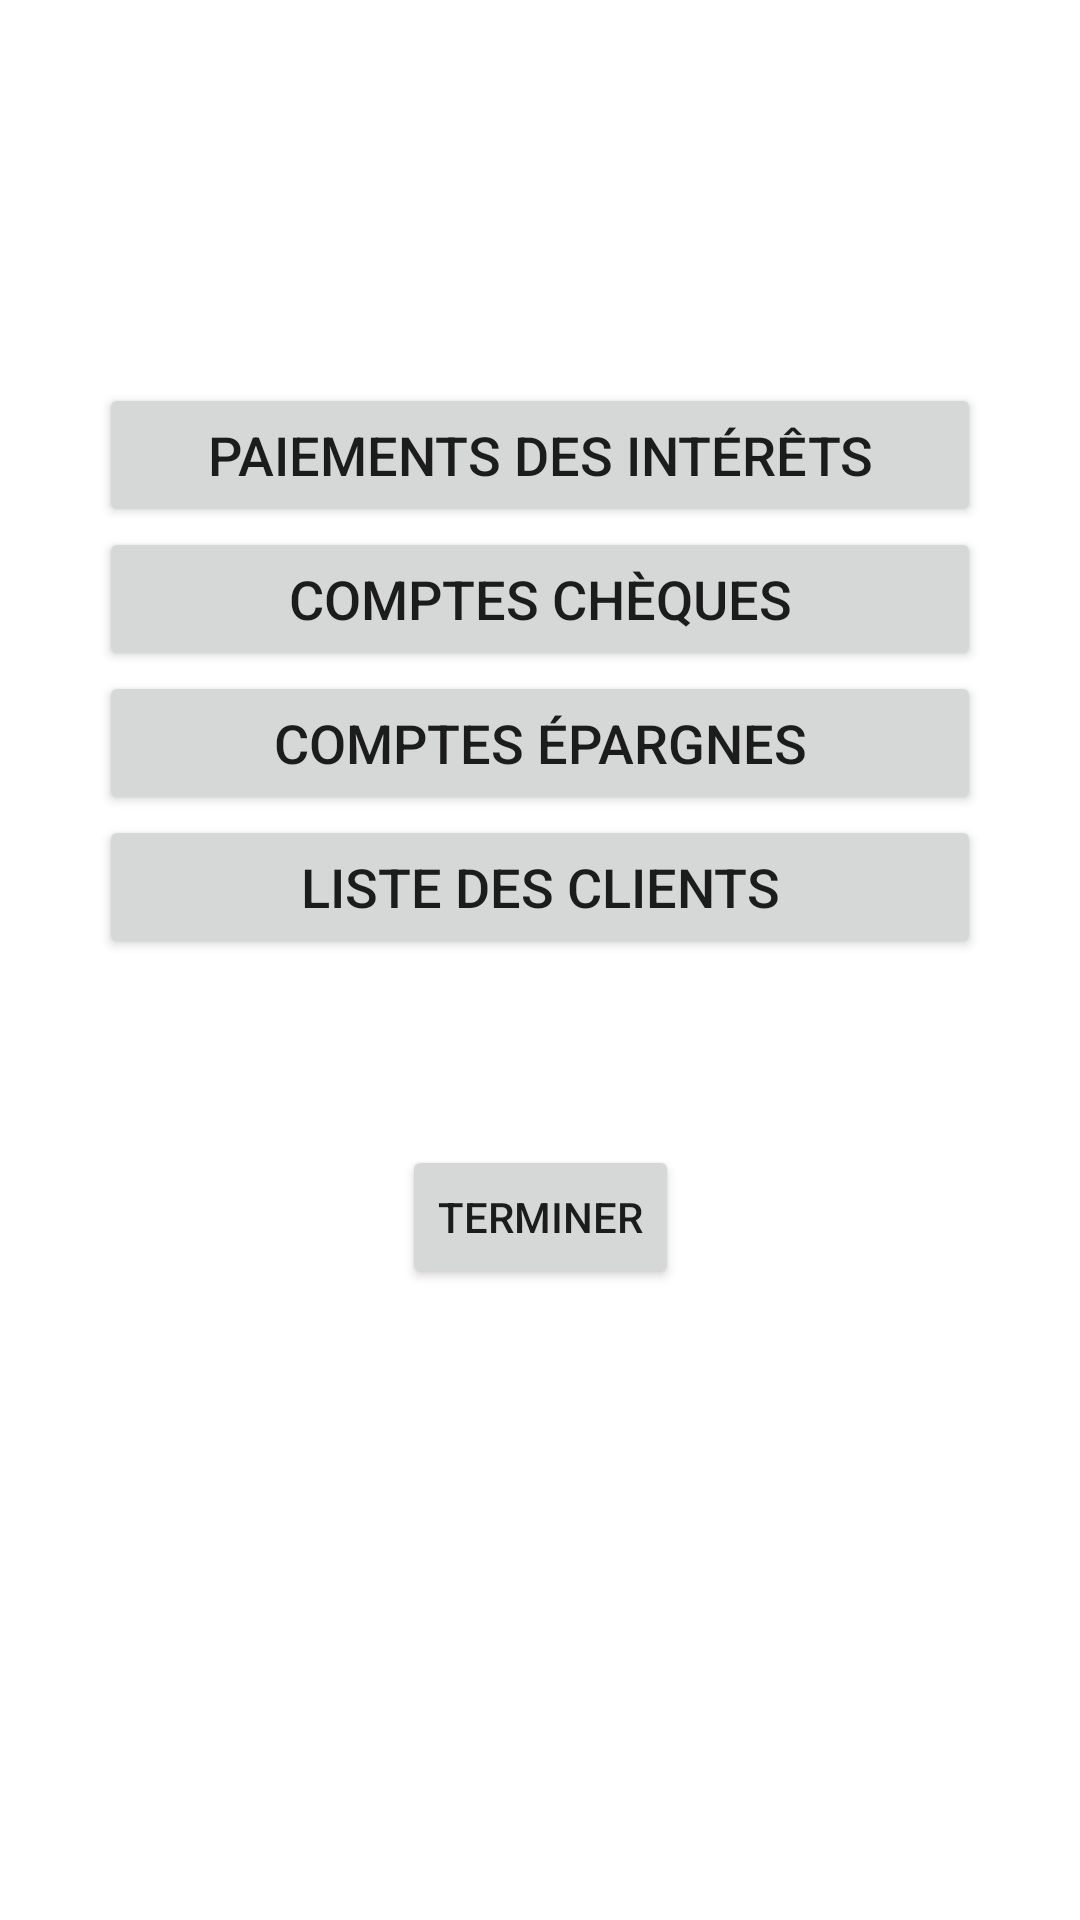

This screen was rendered from an Android layout file. Write that file and the resources it references.
<!-- AndroidManifest.xml: application theme Theme.GuichetAutomatiqueATM -->
<!-- res/layout/activity_administrateur.xml -->
<?xml version="1.0" encoding="utf-8"?>

<androidx.constraintlayout.widget.ConstraintLayout xmlns:android="http://schemas.android.com/apk/res/android"
    xmlns:app="http://schemas.android.com/apk/res-auto"
    xmlns:tools="http://schemas.android.com/tools"
    android:layout_width="match_parent"
    android:layout_height="match_parent"
    tools:context=".Administrateur">

    <LinearLayout
        android:id="@+id/linearLayout3"
        android:layout_width="294dp"
        android:layout_height="210dp"
        android:layout_marginStart="8dp"
        android:layout_marginTop="125dp"
        android:layout_marginEnd="8dp"
        android:layout_marginBottom="300dp"
        android:orientation="vertical"
        app:layout_constraintBottom_toBottomOf="parent"
        app:layout_constraintEnd_toEndOf="parent"
        app:layout_constraintStart_toStartOf="parent"
        app:layout_constraintTop_toTopOf="parent">

        <Button
            android:id="@+id/btnPaiement"
            android:layout_width="match_parent"
            android:layout_height="wrap_content"
            android:onClick="PaiementInterets"
            android:text="PAIEMENTS DES INTÉRÊTS"
            android:textSize="18sp" />

        <Button
            android:id="@+id/btnCheques"
            android:layout_width="match_parent"
            android:layout_height="wrap_content"
            android:onClick="Cheques"
            android:text="COMPTES CHÈQUES"
            android:textSize="18sp" />

        <Button
            android:id="@+id/btnEpargnes"
            android:layout_width="match_parent"
            android:layout_height="wrap_content"
            android:onClick="Epargnes"
            android:text="COMPTES ÉPARGNES"
            android:textSize="18sp" />

        <Button
            android:id="@+id/btnClients"
            android:layout_width="match_parent"
            android:layout_height="wrap_content"
            android:onClick="Clients"
            android:text="LISTE DES CLIENTS"
            android:textSize="18sp" />
    </LinearLayout>

    <Button
        android:id="@+id/btnTerminer"
        android:layout_width="wrap_content"
        android:layout_height="wrap_content"
        android:layout_marginStart="159dp"
        android:layout_marginTop="44dp"
        android:layout_marginEnd="159dp"
        android:text="Terminer"
        android:onClick="Terminer"
        app:layout_constraintEnd_toEndOf="parent"
        app:layout_constraintStart_toStartOf="parent"
        app:layout_constraintTop_toBottomOf="@+id/linearLayout3" />
</androidx.constraintlayout.widget.ConstraintLayout>
<!-- resources referenced by this layout -->
<resources>
  <style name="Theme.GuichetAutomatiqueATM" parent="Theme.MaterialComponents.DayNight.DarkActionBar">
          
          <item name="colorPrimary">@color/purple_500</item>
          <item name="colorPrimaryVariant">@color/purple_700</item>
          <item name="colorOnPrimary">@color/white</item>
          
          <item name="colorSecondary">@color/teal_200</item>
          <item name="colorSecondaryVariant">@color/teal_700</item>
          <item name="colorOnSecondary">@color/black</item>
          
          <item name="android:statusBarColor" tools:targetApi="l">?attr/colorPrimaryVariant</item>
          
      </style>
  <!-- not gathered from this repository: default colours our renderer supplied (Android Studio template values) -->
  <color name="purple_500">#FF6200EE</color>
  <color name="purple_700">#FF3700B3</color>
  <color name="teal_200">#FF03DAC5</color>
  <color name="teal_700">#FF018786</color>
  <color name="black">#FF000000</color>
  <color name="white">#FFFFFFFF</color>
</resources>
